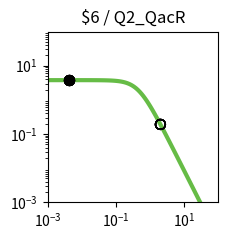

Here is the Python script that generated this plot: (Note: this script raises an exception after producing the figure.)
import matplotlib.pyplot as plt
import matplotlib.ticker as ticker
import numpy as np

fig, ax = plt.subplots(figsize=(2.5,2.5))

plt.xlim(1.000000e-03, 1.000000e+02)
plt.ylim(1.000000e-03, 1.000000e+02)

x = np.array([1.000000e-03,1.122018e-03,1.258925e-03,1.412538e-03,1.584893e-03,1.778279e-03,1.995262e-03,2.238721e-03,2.511886e-03,2.818383e-03,3.162278e-03,3.548134e-03,3.981072e-03,4.466836e-03,5.011872e-03,5.623413e-03,6.309573e-03,7.079458e-03,7.943282e-03,8.912509e-03,1.000000e-02,1.122018e-02,1.258925e-02,1.412538e-02,1.584893e-02,1.778279e-02,1.995262e-02,2.238721e-02,2.511886e-02,2.818383e-02,3.162278e-02,3.548134e-02,3.981072e-02,4.466836e-02,5.011872e-02,5.623413e-02,6.309573e-02,7.079458e-02,7.943282e-02,8.912509e-02,1.000000e-01,1.122018e-01,1.258925e-01,1.412538e-01,1.584893e-01,1.778279e-01,1.995262e-01,2.238721e-01,2.511886e-01,2.818383e-01,3.162278e-01,3.548134e-01,3.981072e-01,4.466836e-01,5.011872e-01,5.623413e-01,6.309573e-01,7.079458e-01,7.943282e-01,8.912509e-01,1.000000e+00,1.122018e+00,1.258925e+00,1.412538e+00,1.584893e+00,1.778279e+00,1.995262e+00,2.238721e+00,2.511886e+00,2.818383e+00,3.162278e+00,3.548134e+00,3.981072e+00,4.466836e+00,5.011872e+00,5.623413e+00,6.309573e+00,7.079458e+00,7.943282e+00,8.912509e+00,1.000000e+01,1.122018e+01,1.258925e+01,1.412538e+01,1.584893e+01,1.778279e+01,1.995262e+01,2.238721e+01,2.511886e+01,2.818383e+01,3.162278e+01,3.548134e+01,3.981072e+01,4.466836e+01,5.011872e+01,5.623413e+01,6.309573e+01,7.079458e+01,7.943282e+01,8.912509e+01,1.000000e+02,])
y = np.array([3.777979e+00,3.777974e+00,3.777967e+00,3.777959e+00,3.777949e+00,3.777935e+00,3.777919e+00,3.777898e+00,3.777872e+00,3.777839e+00,3.777798e+00,3.777747e+00,3.777682e+00,3.777601e+00,3.777498e+00,3.777370e+00,3.777209e+00,3.777006e+00,3.776752e+00,3.776433e+00,3.776032e+00,3.775529e+00,3.774897e+00,3.774104e+00,3.773109e+00,3.771859e+00,3.770291e+00,3.768324e+00,3.765856e+00,3.762761e+00,3.758881e+00,3.754020e+00,3.747932e+00,3.740315e+00,3.730793e+00,3.718902e+00,3.704075e+00,3.685622e+00,3.662705e+00,3.634325e+00,3.599299e+00,3.556256e+00,3.503636e+00,3.439716e+00,3.362670e+00,3.270665e+00,3.162012e+00,3.035373e+00,2.890010e+00,2.726055e+00,2.544745e+00,2.348572e+00,2.141264e+00,1.927579e+00,1.712901e+00,1.502716e+00,1.302061e+00,1.115068e+00,9.446838e-01,7.925854e-01,6.592774e-01,5.443030e-01,4.465089e-01,3.643058e-01,2.958923e-01,2.394252e-01,1.931364e-01,1.554037e-01,1.247862e-01,1.000343e-01,8.008449e-02,6.404396e-02,5.117181e-02,4.085836e-02,3.260536e-02,2.600778e-02,2.073781e-02,1.653099e-02,1.317456e-02,1.049772e-02,8.363554e-03,6.662494e-03,5.306924e-03,4.226854e-03,3.366404e-03,2.680989e-03,2.135049e-03,1.700231e-03,1.353935e-03,1.078151e-03,8.585284e-04,6.836358e-04,5.443658e-04,4.334645e-04,3.451546e-04,2.748348e-04,2.188408e-04,1.742542e-04,1.387514e-04,1.104818e-04,8.797176e-05,])
c = "#66bc46"

hi_x = np.array([4.200000e-03,4.200000e-03,4.200000e-03,4.200000e-03,4.200000e-03,4.200000e-03,4.200000e-03,4.200000e-03,])
hi_y = np.array([3.777646e+00,3.777646e+00,3.777646e+00,3.777646e+00,3.777646e+00,3.777646e+00,3.777646e+00,3.777646e+00,])
lo_x = np.array([2.008200e+00,2.008200e+00,2.008200e+00,2.008200e+00,2.008200e+00,2.008200e+00,2.008200e+00,2.008200e+00,])
lo_y = np.array([1.908057e-01,1.908057e-01,1.908057e-01,1.908057e-01,1.908057e-01,1.908057e-01,1.908057e-01,1.908057e-01,])

plt.loglog(x,y,lw=3,color=c)
plt.scatter(hi_x,hi_y,marker='o',s=50,color='black',zorder=10)
plt.scatter(lo_x,lo_y,marker='o',s=50,edgecolors='black',color='none',zorder=10)

plt.title("$6 / Q2_QacR")

ax.xaxis.set_major_locator(ticker.LogLocator(numticks=3))
ax.yaxis.set_major_locator(ticker.LogLocator(numticks=3))

ax.set_aspect('equal')
plt.tight_layout()

plt.savefig("/home/<user>/output/response_plot_$6_Q2_QacR.png", bbox_inches='tight')
